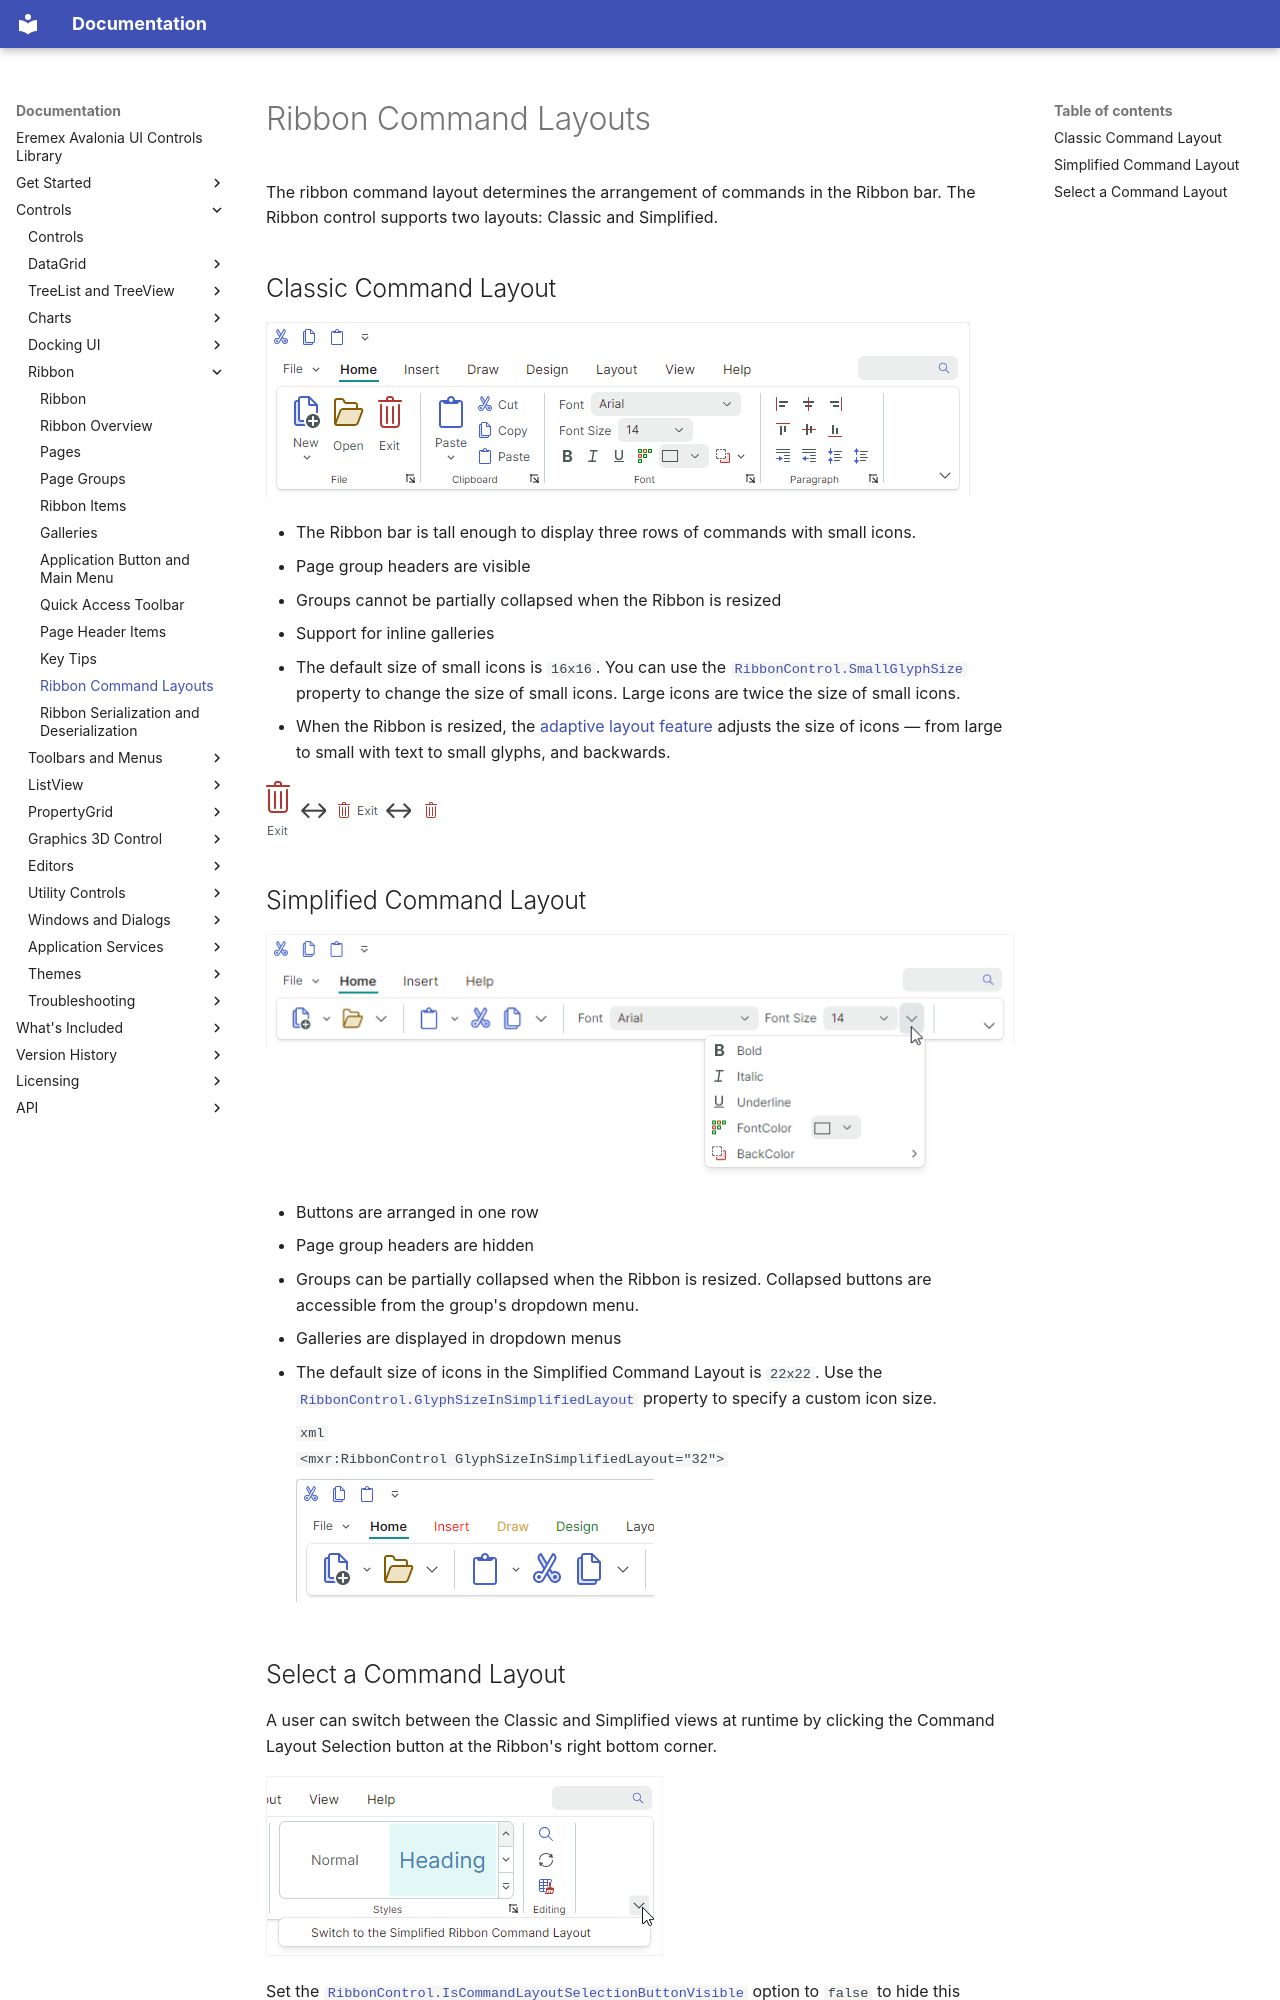

repository: Eremex/controls-doc · page: controls/ribbon/ribbon-command-layouts/index.html · generator: mkdocs

---
title: Ribbon Command Layouts
order: 400
seealso: []
---

# Ribbon Command Layouts

The ribbon command layout determines the arrangement of commands in the Ribbon bar. The Ribbon control supports two layouts: Classic and Simplified.

## Classic Command Layout

![ribbon-classic-command-layout](../../images/ribbon-classic-command-layout.png)

- The Ribbon bar is tall enough to display three rows of commands with small icons.
- Page group headers are visible
- Groups cannot be partially collapsed when the Ribbon is resized
- Support for inline galleries
- The default size of small icons is `16x16`. You can use the [`RibbonControl.SmallGlyphSize`](../../API/Eremex.AvaloniaUI.Controls.Ribbon/RibbonControl/SmallGlyphSize.md) property to change the size of small icons. Large icons are twice the size of small icons.
- When the Ribbon is resized, the [adaptive layout feature](ribbon-items.md#adaptive-glyph-size-in-the-classic-command-layout) adjusts the size of icons — from large to small with text to small glyphs, and backwards.

  ![ribbon-adaptive-layout-change-size-of-icons](../../images/ribbon-adaptive-layout-change-size-of-icons.png)

## Simplified Command Layout

![ribbon-simplified-command-layout](../../images/ribbon-simplified-command-layout.png)

- Buttons are arranged in one row
- Page group headers are hidden
- Groups can be partially collapsed when the Ribbon is resized. Collapsed buttons are accessible from the group's dropdown menu.
- Galleries are displayed in dropdown menus
- The default size of icons in the Simplified Command Layout is `22x22`. Use the [`RibbonControl.GlyphSizeInSimplifiedLayout`](../../API/Eremex.AvaloniaUI.Controls.Ribbon/RibbonControl/GlyphSizeInSimplifiedLayout.md) property to specify a custom icon size.

    ``` xml
    <mxr:RibbonControl GlyphSizeInSimplifiedLayout="32">
    ```

    ![ribbon-simplified-command-layout-large-buttons](../../images/ribbon-simplified-command-layout-large-buttons.png)
